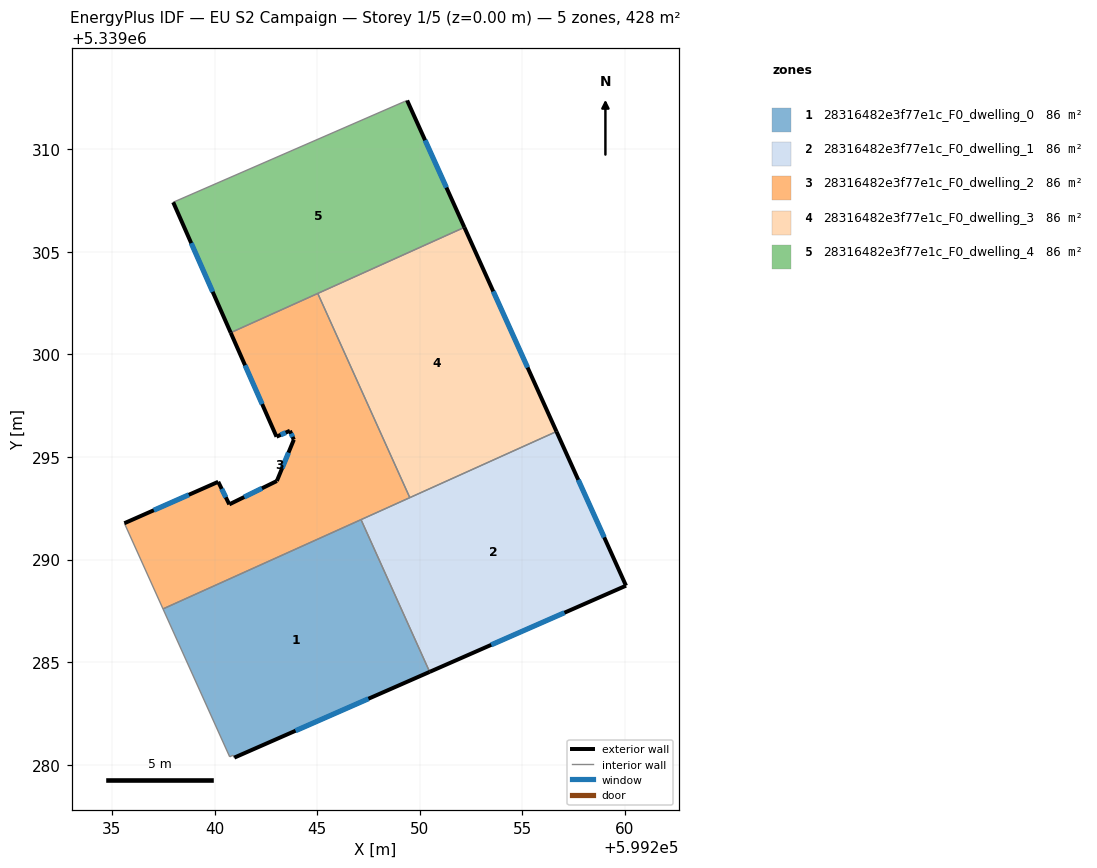
=== STOREY PLAN SPEC (per zone: floor XY polygon, exterior-wall plan segments, windows/doors) ===
zone 1: 28316482e3f77e1c_F0_dwelling_0  (85.6 m²)
  floor: (599247.14, 5339291.95) (599250.49, 5339284.53) (599240.96, 5339280.35) (599240.90, 5339280.46) (599240.74, 5339280.39) (599237.49, 5339287.60)
  exterior wall: (599240.96, 5339280.35) – (599250.49, 5339284.53)  [10.4 m]
    window: (599243.95, 5339281.66) – (599247.50, 5339283.22)  [4.3 m²]
  interior walls: 5
zone 2: 28316482e3f77e1c_F0_dwelling_1  (85.6 m²)
  floor: (599256.67, 5339296.24) (599260.06, 5339288.73) (599250.49, 5339284.53) (599247.14, 5339291.95)
  exterior wall: (599250.49, 5339284.53) – (599260.06, 5339288.73)  [10.5 m]
    window: (599253.49, 5339285.84) – (599257.06, 5339287.41)  [4.4 m²]
  exterior wall: (599260.06, 5339288.73) – (599256.67, 5339296.24)  [8.2 m]
    window: (599258.99, 5339291.08) – (599257.73, 5339293.89)  [3.4 m²]
  interior walls: 3
zone 3: 28316482e3f77e1c_F0_dwelling_2  (85.6 m²)
  floor: (599245.03, 5339302.97) (599249.52, 5339293.02) (599237.49, 5339287.60) (599235.60, 5339291.77) (599240.18, 5339293.79) (599240.72, 5339292.69) (599243.04, 5339293.83) (599243.86, 5339295.84) (599243.67, 5339296.28) (599243.02, 5339295.99) (599240.79, 5339301.06)
  exterior wall: (599240.18, 5339293.79) – (599235.60, 5339291.77)  [5.0 m]
    window: (599238.74, 5339293.16) – (599237.04, 5339292.41)  [2.1 m²]
  exterior wall: (599240.72, 5339292.69) – (599240.18, 5339293.79)  [1.2 m]
    window: (599240.55, 5339293.04) – (599240.35, 5339293.45)  [0.5 m²]
  exterior wall: (599243.04, 5339293.83) – (599240.72, 5339292.69)  [2.6 m]
    window: (599242.31, 5339293.47) – (599241.44, 5339293.05)  [1.1 m²]
  exterior wall: (599243.86, 5339295.84) – (599243.04, 5339293.83)  [2.2 m]
    window: (599243.60, 5339295.21) – (599243.30, 5339294.46)  [0.9 m²]
  exterior wall: (599243.67, 5339296.28) – (599243.86, 5339295.84)  [0.5 m]
    window: (599243.73, 5339296.14) – (599243.80, 5339295.98)  [0.2 m²]
  exterior wall: (599243.02, 5339295.99) – (599243.67, 5339296.28)  [0.7 m]
    window: (599243.22, 5339296.08) – (599243.47, 5339296.19)  [0.3 m²]
  exterior wall: (599240.79, 5339301.06) – (599243.02, 5339295.99)  [5.5 m]
    window: (599241.49, 5339299.47) – (599242.32, 5339297.58)  [2.3 m²]
  interior walls: 5
zone 4: 28316482e3f77e1c_F0_dwelling_3  (85.6 m²)
  floor: (599252.18, 5339306.20) (599256.67, 5339296.24) (599249.52, 5339293.02) (599245.03, 5339302.97)
  exterior wall: (599256.67, 5339296.24) – (599252.18, 5339306.20)  [10.9 m]
    window: (599255.26, 5339299.36) – (599253.59, 5339303.08)  [4.6 m²]
  interior walls: 3
zone 5: 28316482e3f77e1c_F0_dwelling_4  (85.6 m²)
  floor: (599249.39, 5339312.38) (599252.18, 5339306.20) (599240.79, 5339301.06) (599237.98, 5339307.42) (599249.25, 5339312.33)
  exterior wall: (599252.18, 5339306.20) – (599249.39, 5339312.38)  [6.8 m]
    window: (599251.30, 5339308.13) – (599250.26, 5339310.44)  [2.8 m²]
  exterior wall: (599237.98, 5339307.42) – (599240.79, 5339301.06)  [6.9 m]
    window: (599238.86, 5339305.43) – (599239.91, 5339303.05)  [2.9 m²]
  interior walls: 4

=== DERIVED (storey summary) ===
Building: EU S2 Campaign
Storey: 1 of 5  (floor level z = 0.00 m)
Storey gross floor area: 428.1 m²
Zones on this storey: 5
  - 28316482e3f77e1c_F0_dwelling_0: floor 85.6 m²; exterior wall 10.4 m (31.2 m²); 1 window(s) 4.3 m²; WWR 13.9%
  - 28316482e3f77e1c_F0_dwelling_1: floor 85.6 m²; exterior wall 18.7 m (56.1 m²); 2 window(s) 7.8 m²; WWR 13.9%
  - 28316482e3f77e1c_F0_dwelling_2: floor 85.6 m²; exterior wall 17.7 m (53.1 m²); 7 window(s) 7.4 m²; WWR 13.9%
  - 28316482e3f77e1c_F0_dwelling_3: floor 85.6 m²; exterior wall 10.9 m (32.8 m²); 1 window(s) 4.6 m²; WWR 13.9%
  - 28316482e3f77e1c_F0_dwelling_4: floor 85.6 m²; exterior wall 13.7 m (41.2 m²); 2 window(s) 5.7 m²; WWR 13.9%
Zone adjacency (shared interzone walls):
  - 28316482e3f77e1c_F0_dwelling_0 ↔ 28316482e3f77e1c_F0_dwelling_1
  - 28316482e3f77e1c_F0_dwelling_0 ↔ 28316482e3f77e1c_F0_dwelling_2
  - 28316482e3f77e1c_F0_dwelling_1 ↔ 28316482e3f77e1c_F0_dwelling_2
  - 28316482e3f77e1c_F0_dwelling_1 ↔ 28316482e3f77e1c_F0_dwelling_3
  - 28316482e3f77e1c_F0_dwelling_2 ↔ 28316482e3f77e1c_F0_dwelling_3
  - 28316482e3f77e1c_F0_dwelling_2 ↔ 28316482e3f77e1c_F0_dwelling_4
  - 28316482e3f77e1c_F0_dwelling_3 ↔ 28316482e3f77e1c_F0_dwelling_4